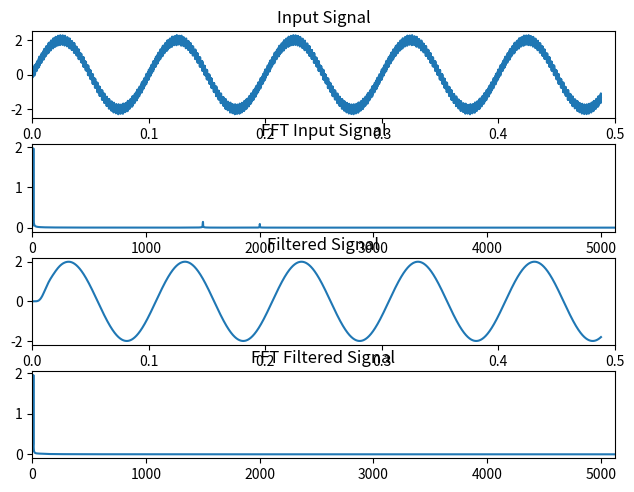

Write Python code to recreate this figure.
import numpy as np
import matplotlib.pyplot as plt
from scipy.fft import rfft, rfftfreq
from scipy import signal
import pandas as pd

### Signal creation
start = 0
n_samples = 5000
fs = 10240
dx = 1 / fs

x = np.linspace(start, n_samples * dx, n_samples, endpoint=True)

a1 = 2
f1 = 10
a2 = 0.2
f2 = 1500
a3 = 0.1
f3 = 2000


y = a1 * np.sin(2*np.pi*f1*x) + a2 * np.sin(2*np.pi*f2*x) + a3 * np.sin(2*np.pi*f3*x)
print(np.size(y))

print(type(x))

arr = np.concatenate((x, y), axis = 0)
# df = pd.DataFrame(arr)
print(arr)


### Hanning  Window
han_win = signal.windows.hann(n_samples, sym=False)

### FFT
yf = rfft(y)
yf = yf * 2 / n_samples
xf = rfftfreq(n_samples, dx)


### Butterworth Filter
sos = signal.butter(6, 100, 'lp', fs=fs, output='sos')
filtered = signal.sosfilt(sos, y)

### FFT
yf_filtered = rfft(filtered)
yf_filtered = yf_filtered * 2 / n_samples
xf_filtered = rfftfreq(n_samples, dx)


### Plotting


fig, (ax0, ax1, ax2, ax3) = plt.subplots(4, 1)
plt.style.context('ggplot')

ax0.set_title('Input Signal')
ax0.plot(x, y)
ax0.axis(xmin=0, xmax=0.5)

ax1.set_title('FFT Input Signal')
ax1.plot(xf, np.abs(yf))
ax1.axis(xmin=0, xmax=fs//2)

ax2.set_title('Filtered Signal')
ax2.plot(x, filtered)
ax2.axis(xmin=0, xmax=0.5)

ax3.set_title('FFT Filtered Signal')
ax3.plot(xf_filtered, np.abs(yf_filtered))
ax3.axis(xmin=0, xmax=fs//2)

plt.subplots_adjust(left=0.06,
                    bottom=0.06,
                    right=0.97,
                    top=0.95,
                    wspace=0.3,
                    hspace=0.3)

plt.show()